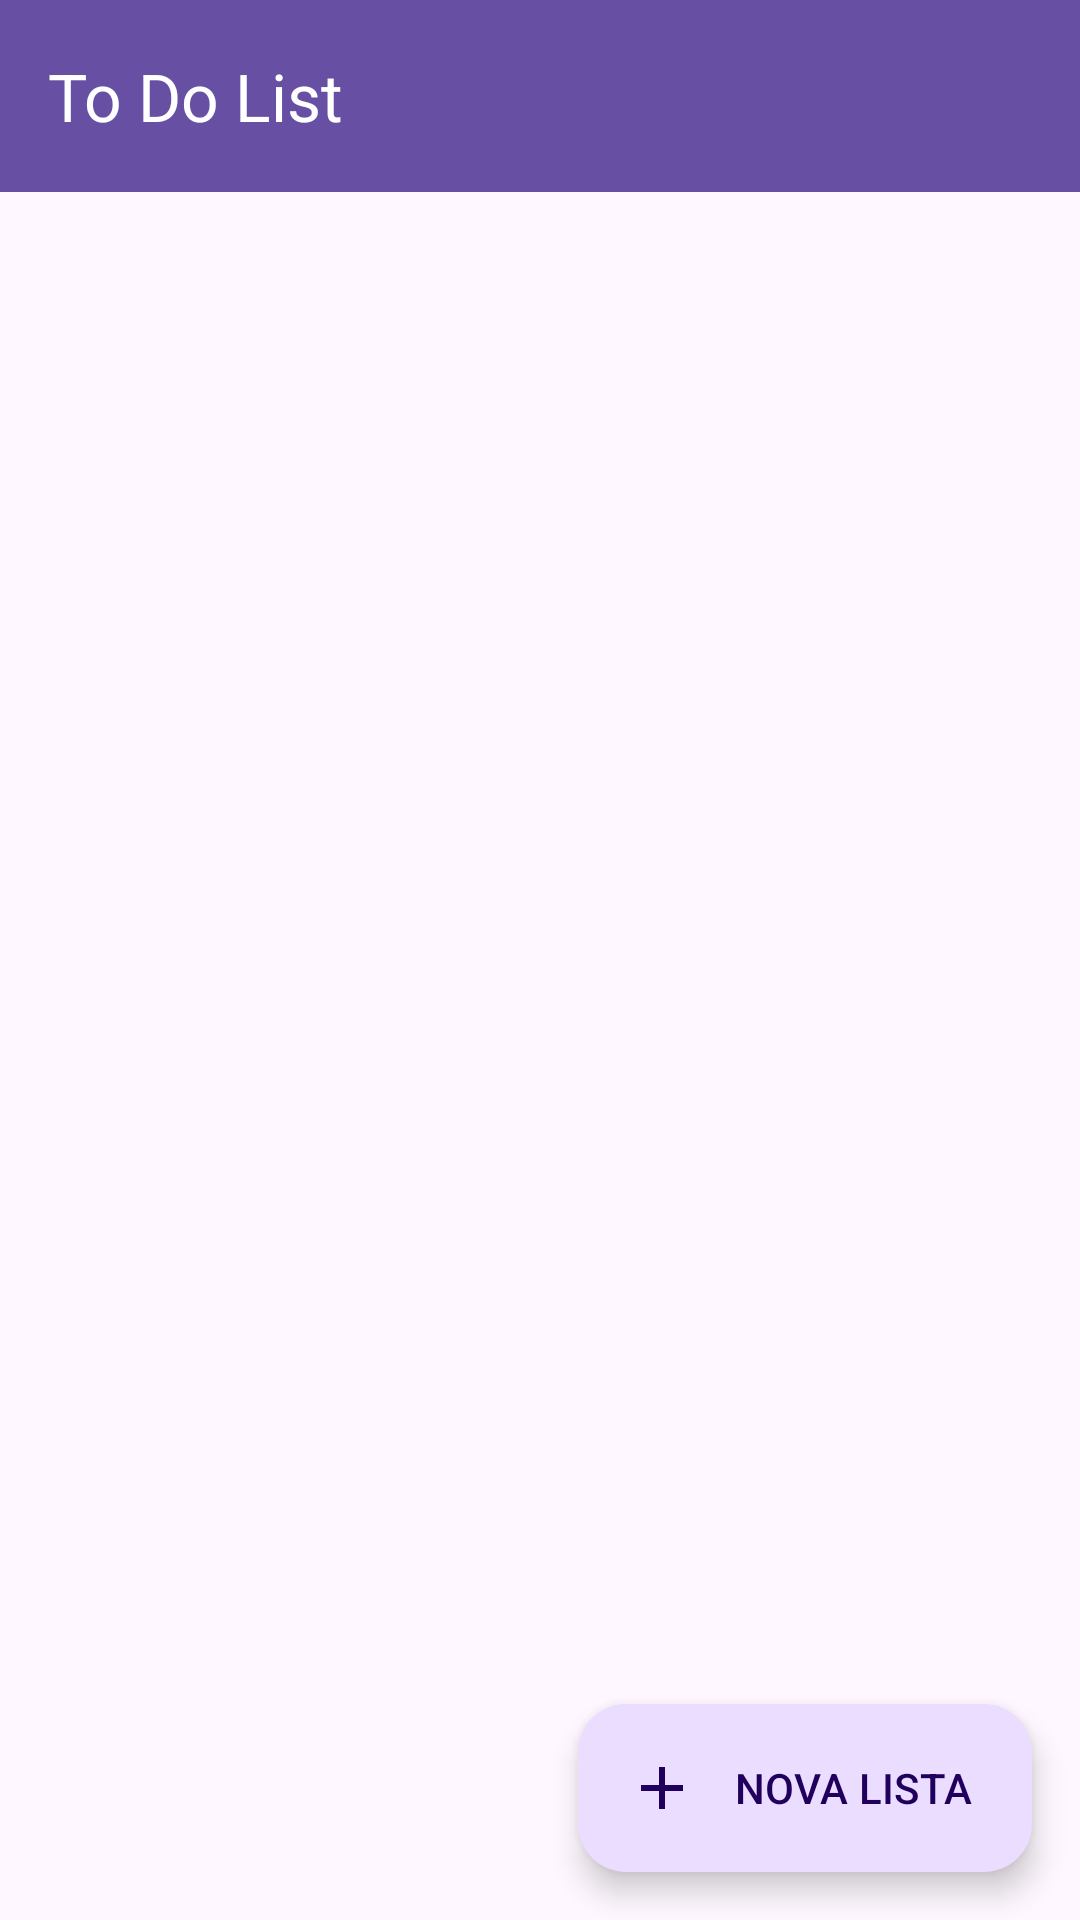

Here is an Android app screen rendered from its layout file. Give the layout XML and the strings, colors and styles it references.
<!-- AndroidManifest.xml: application theme Theme.ListToDo -->
<!-- res/layout/activity_main.xml -->
<?xml version="1.0" encoding="utf-8"?>
<androidx.constraintlayout.widget.ConstraintLayout xmlns:android="http://schemas.android.com/apk/res/android"
    xmlns:app="http://schemas.android.com/apk/res-auto"
    xmlns:tools="http://schemas.android.com/tools"
    android:layout_width="match_parent"
    android:layout_height="match_parent"
    tools:context=".MainActivity">

    <com.google.android.material.appbar.AppBarLayout
        android:id="@+id/appBarLayout"
        android:layout_width="match_parent"
        android:layout_height="wrap_content"
        android:theme="@style/ThemeOverlay.AppCompat.Dark.ActionBar"
        tools:ignore="MissingConstraints">

        <androidx.appcompat.widget.Toolbar
            android:id="@+id/toolbar"
            android:layout_width="match_parent"
            android:layout_height="?attr/actionBarSize"
            android:background="?attr/colorPrimary"
            app:popupTheme="@style/ThemeOverlay.AppCompat.Light"
            app:title="To Do List" />
    </com.google.android.material.appbar.AppBarLayout>

    <androidx.recyclerview.widget.RecyclerView
        android:id="@+id/list_itens_to_do_recycler_view"
        android:layout_width="match_parent"
        android:layout_height="0dp"
        app:layout_constraintBottom_toTopOf="@id/new_list_fab"
        app:layout_constraintEnd_toEndOf="parent"
        app:layout_constraintStart_toStartOf="parent"
        app:layout_constraintTop_toBottomOf="@id/appBarLayout"
        tools:ignore="NotSibling"
        tools:listitem="@layout/activity_to_do_list" />

    <com.google.android.material.floatingactionbutton.ExtendedFloatingActionButton
        android:id="@+id/new_list_fab"
        android:layout_width="wrap_content"
        android:layout_height="wrap_content"
        android:layout_margin="16dp"
        android:clickable="true"
        android:contentDescription="FAB para criar nova lista"
        android:focusable="true"
        android:text="NOVA LISTA"
        app:icon="@drawable/ic_add_new"
        app:layout_constraintBottom_toBottomOf="parent"
        app:layout_constraintEnd_toEndOf="parent" />

</androidx.constraintlayout.widget.ConstraintLayout>
<!-- res/layout/activity_to_do_list.xml (included above) -->
<?xml version="1.0" encoding="utf-8"?>
<com.google.android.material.card.MaterialCardView xmlns:android="http://schemas.android.com/apk/res/android"
    xmlns:tools="http://schemas.android.com/tools"
    android:layout_width="match_parent"
    android:layout_height="100dp"
    xmlns:app="http://schemas.android.com/apk/res-auto">

    <androidx.constraintlayout.widget.ConstraintLayout
        android:layout_width="match_parent"
        android:layout_height="match_parent">

        <ImageView
            android:id="@+id/icone_lista_to_do"
            android:layout_width="80dp"
            android:layout_height="match_parent"
            android:scaleType="centerCrop"
            android:layout_marginStart="8dp"
            app:srcCompat="@drawable/icone_lista_to_do"
            app:layout_constraintTop_toTopOf="parent"
            app:layout_constraintStart_toStartOf="parent"
            app:layout_constraintBottom_toBottomOf="parent"
            />

        <TextView
            android:id="@+id/titulo_lista_to_do"
            android:layout_width="0dp"
            android:layout_height="match_parent"
            android:text="Ficha To Do"
            app:layout_constraintEnd_toEndOf="parent"
            app:layout_constraintStart_toEndOf="@id/icone_lista_to_do"
            app:layout_constraintTop_toTopOf="parent"
            />

        <TextView
            android:id="@+id/texto_informativo"
            android:layout_width="0dp"
            android:layout_height="match_parent"
            android:text="Clique para mais informações."
            android:layout_marginTop="20dp"
            app:layout_constraintTop_toBottomOf="@id/titulo_lista_to_do"
            app:layout_constraintBottom_toBottomOf="parent"
            app:layout_constraintStart_toStartOf="@id/titulo_lista_to_do"
            />

    </androidx.constraintlayout.widget.ConstraintLayout>

</com.google.android.material.card.MaterialCardView>
<!-- resources referenced by this layout -->
<resources>
  <!-- drawable ic_add_new (drawable) -->
  <vector xmlns:android="http://schemas.android.com/apk/res/android" android:height="24dp" android:tint="#A23939" android:viewportHeight="24" android:viewportWidth="24" android:width="24dp">
        
      <path android:fillColor="@android:color/white" android:pathData="M19,13h-6v6h-2v-6H5v-2h6V5h2v6h6v2z"/>
      
  </vector>
  <!-- drawable icone_lista_to_do: png bitmap (drawable, 6453 bytes) -->
  <style name="Theme.ListToDo" parent="Base.Theme.ListToDo" />
  <style name="Base.Theme.ListToDo" parent="Theme.Material3.DayNight.NoActionBar">
          
          
      </style>
</resources>
